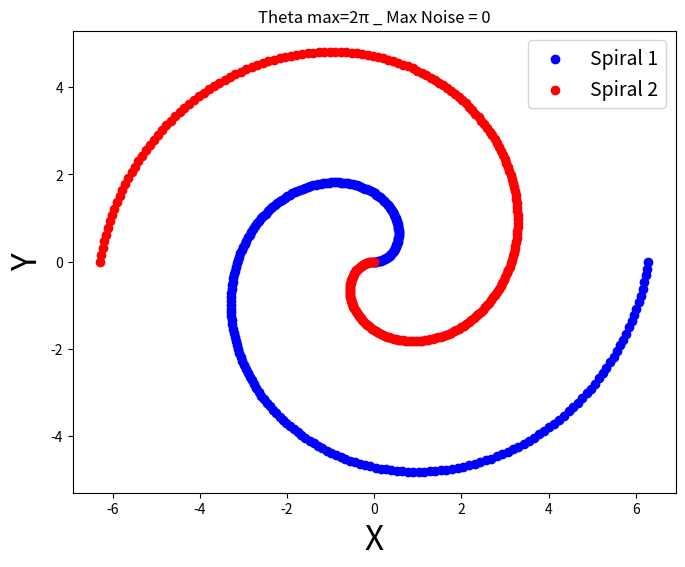
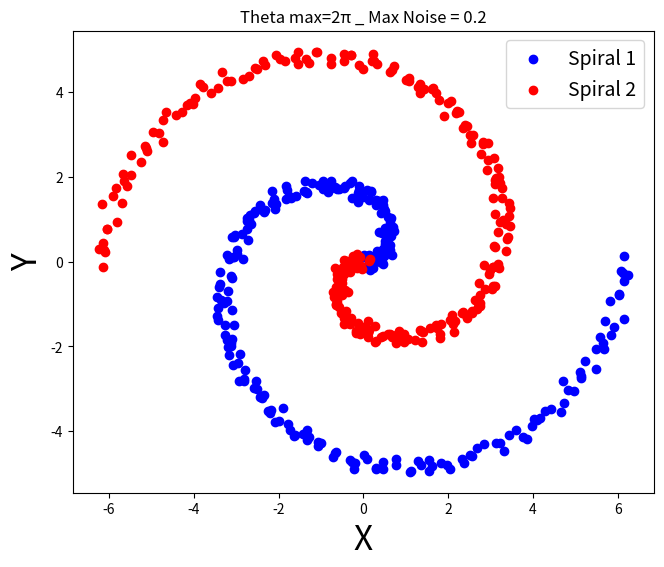
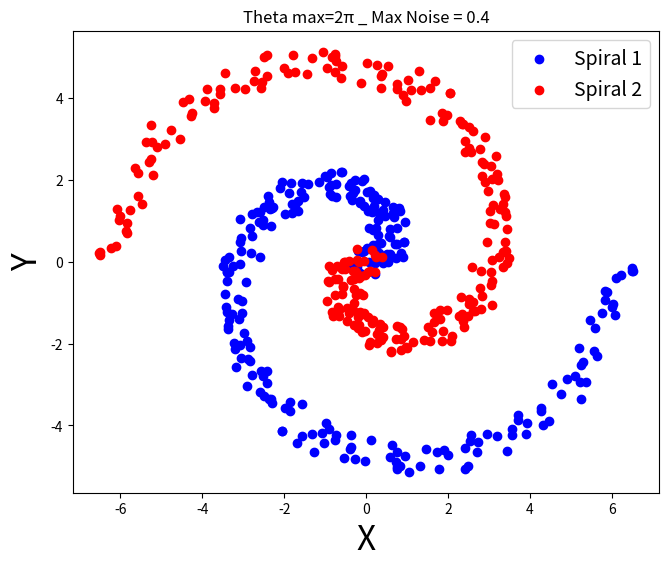
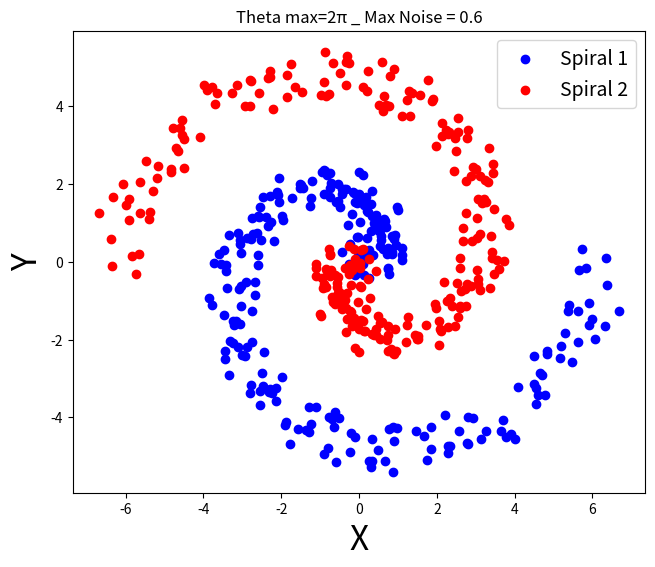
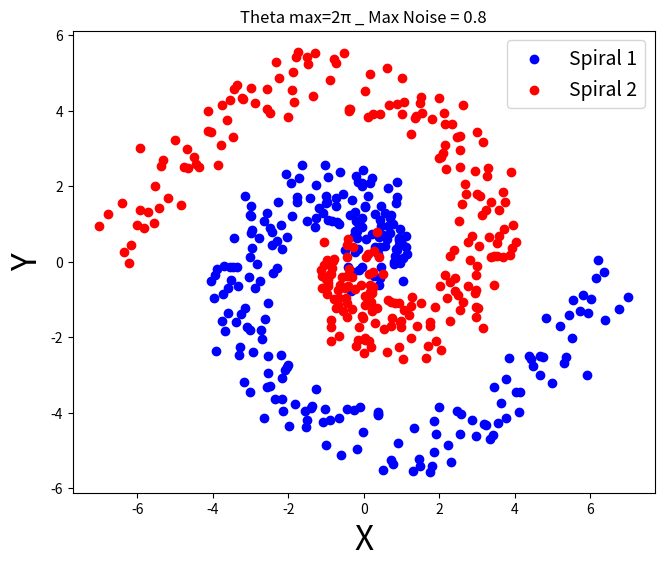
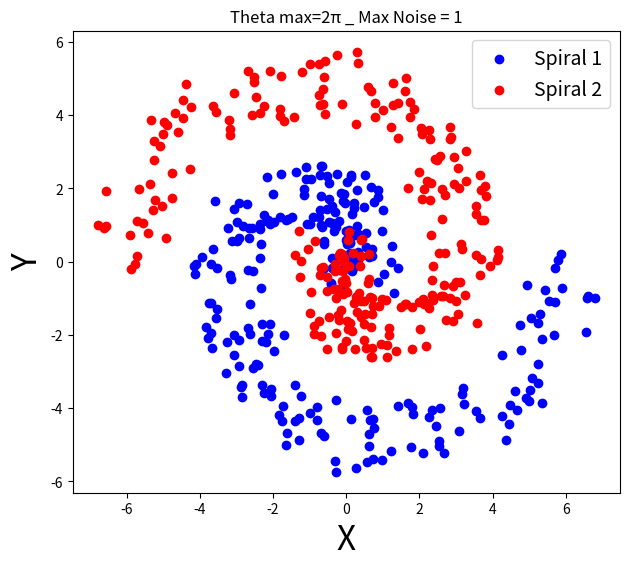
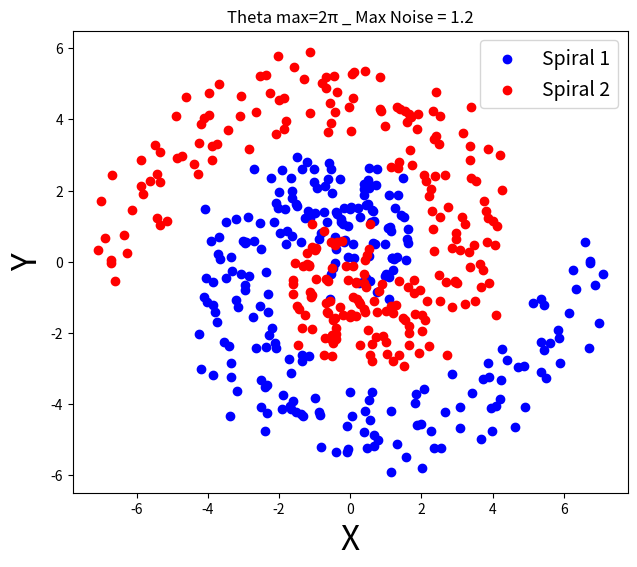
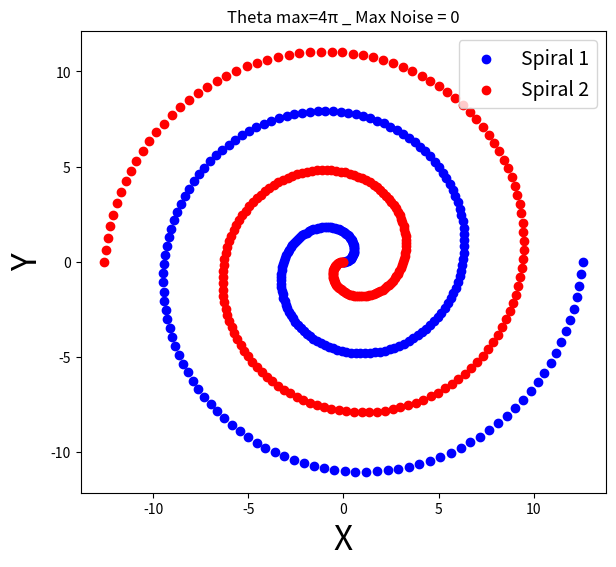
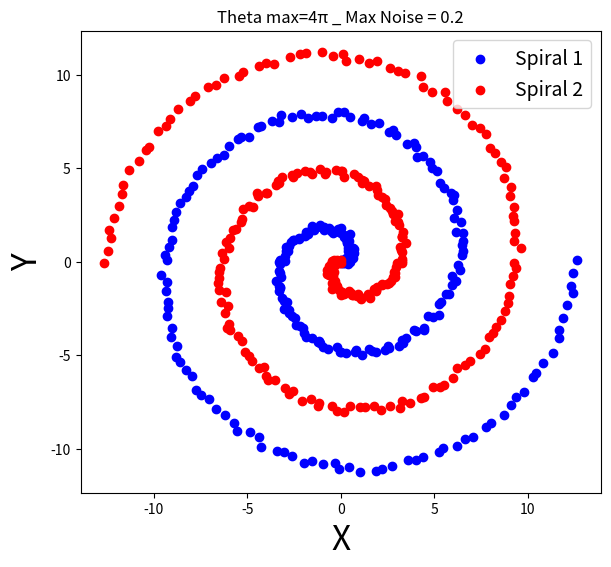
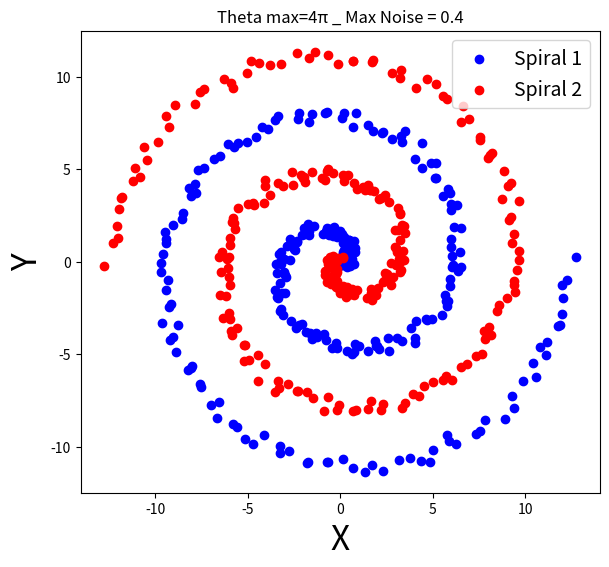
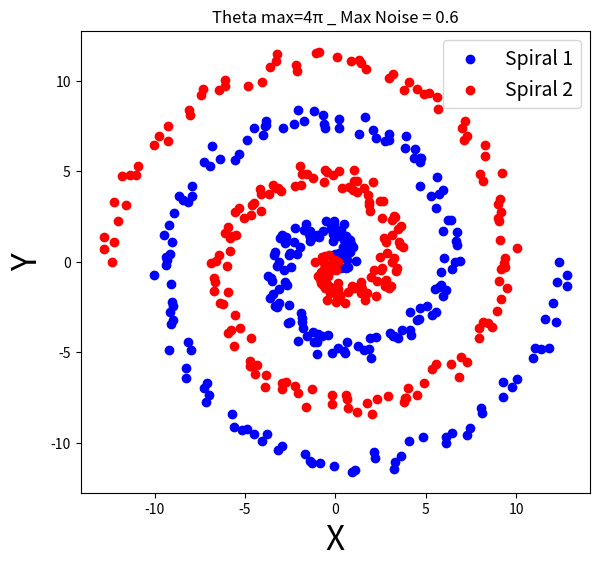
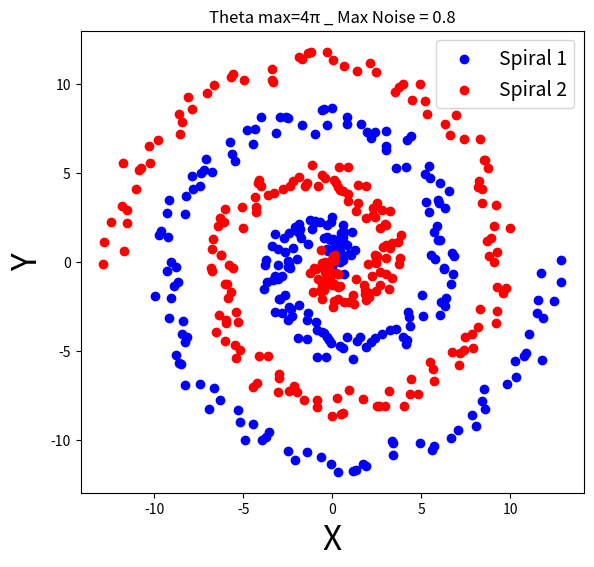
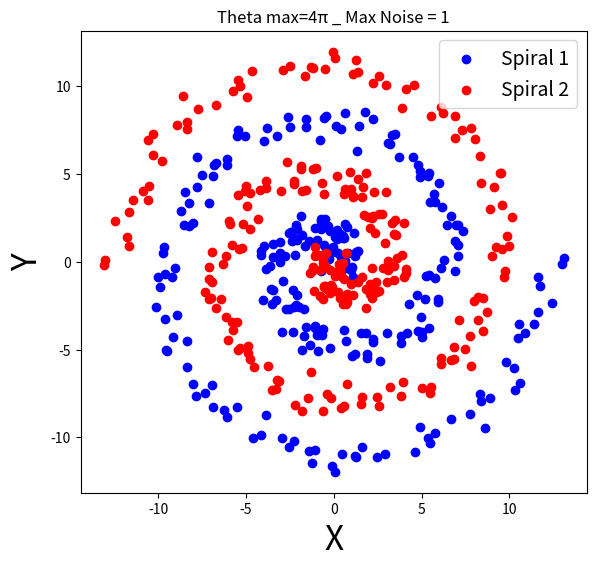
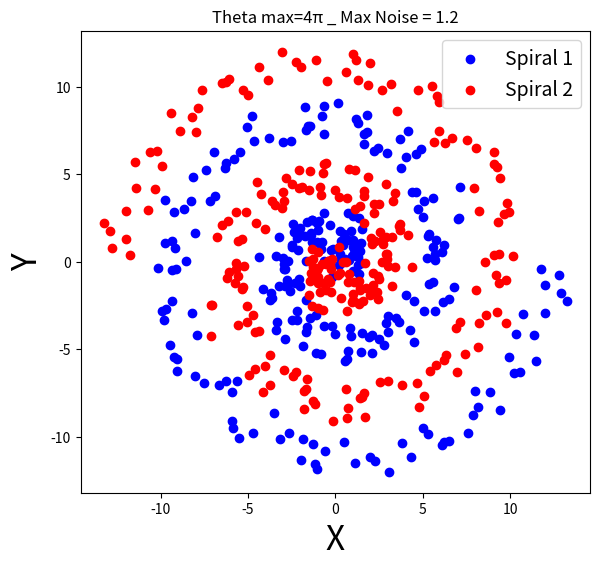
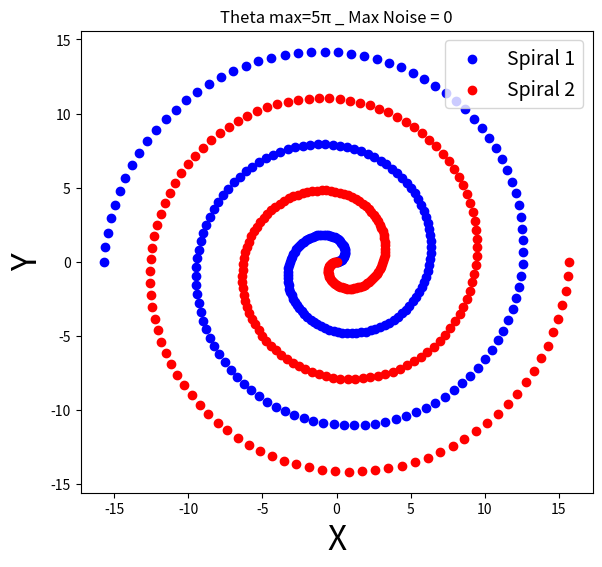
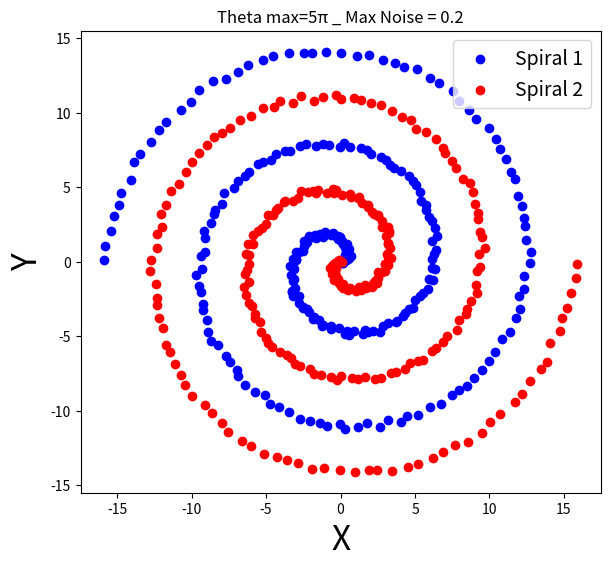

Reproduce these figures in Python, in order.
import numpy as np
import matplotlib.pyplot as plt
#import scienceplots
import os

main_dir = r'C:\Sobhi\Results\spiral\Spiral_Data_Set\Two_Spirals'

def generate_spiral(num_points, theta_max=2, noise=0):
    theta = np.linspace(0, theta_max*np.pi, num_points)

    x = theta * np.cos(theta) + np.random.uniform(-noise, noise, num_points)
    y = theta * np.sin(theta) + np.random.uniform(-noise, noise, num_points)
    return x, y

# Number of points in each spiral
num_points = 250
pi_symbol = '\u03c0'
for theta_max in (2, 4, 5, 10, 12):
    new_folder = f'{main_dir}/theta_max={theta_max}'
    os.makedirs(new_folder)
    for max_noise in (0, 0.2, 0.4, 0.6, 0.8, 1, 1.2):
        new_sub_folder = f'{new_folder}/max_noise={max_noise}'
        os.makedirs(new_sub_folder)
        # Generate data for two spirals with noise
        x1, y1 = generate_spiral(num_points, theta_max=theta_max, noise=max_noise)
        # x2, y2 = generate_spiral(num_points, noise=0.1)
        x2, y2 = -x1, -y1
        # Plot the spirals with noise
        plt.figure(figsize=(8, 6))
        # plt.style.reload_library()
        # plt.style.use('science')
        plt.scatter(x1, y1, label='Spiral 1', color='blue')
        plt.scatter(x2, y2, label='Spiral 2', color='red')
        plt.xlabel('X')
        plt.ylabel('Y')
        plt.title(f'Theta max={theta_max}{pi_symbol} _ Max Noise = {max_noise}')

        plt.xlabel('X', fontsize=24)
        plt.ylabel('Y', fontsize=24)
        plt.gca().set_aspect('equal')

        # Add a legend
        plt.legend(fontsize=14)
        #plt.show()
        #
        #
        # #dffffff
        plt.savefig(f'{new_sub_folder}/Spiral_theta_max={theta_max}pi_max_noise={max_noise}.png')
        plt.close()
        # # cnt += 1
        # # Show the plot

        combined_array1 = np.column_stack((x1.flatten(), y1.flatten()))
        combined_array2 = np.column_stack((x2.flatten(), y2.flatten()))

        # np.savetxt('Spiraldata.txt', np.hstack(combined_array1.flatten(), combined_array2.flatten()), delimiter='\t')

        with open(f'{new_sub_folder}/Spiraldata_theta_max={theta_max}pi_max_noise={max_noise}.txt', 'w') as file:
            for x in combined_array1:
                file.write(f'1,{np.round(x[0],3)},{np.round(x[1],3)}\n')
            for y in combined_array2:
                file.write(f'0,{np.round(y[0], 3)},{np.round(y[1], 3)}\n')
